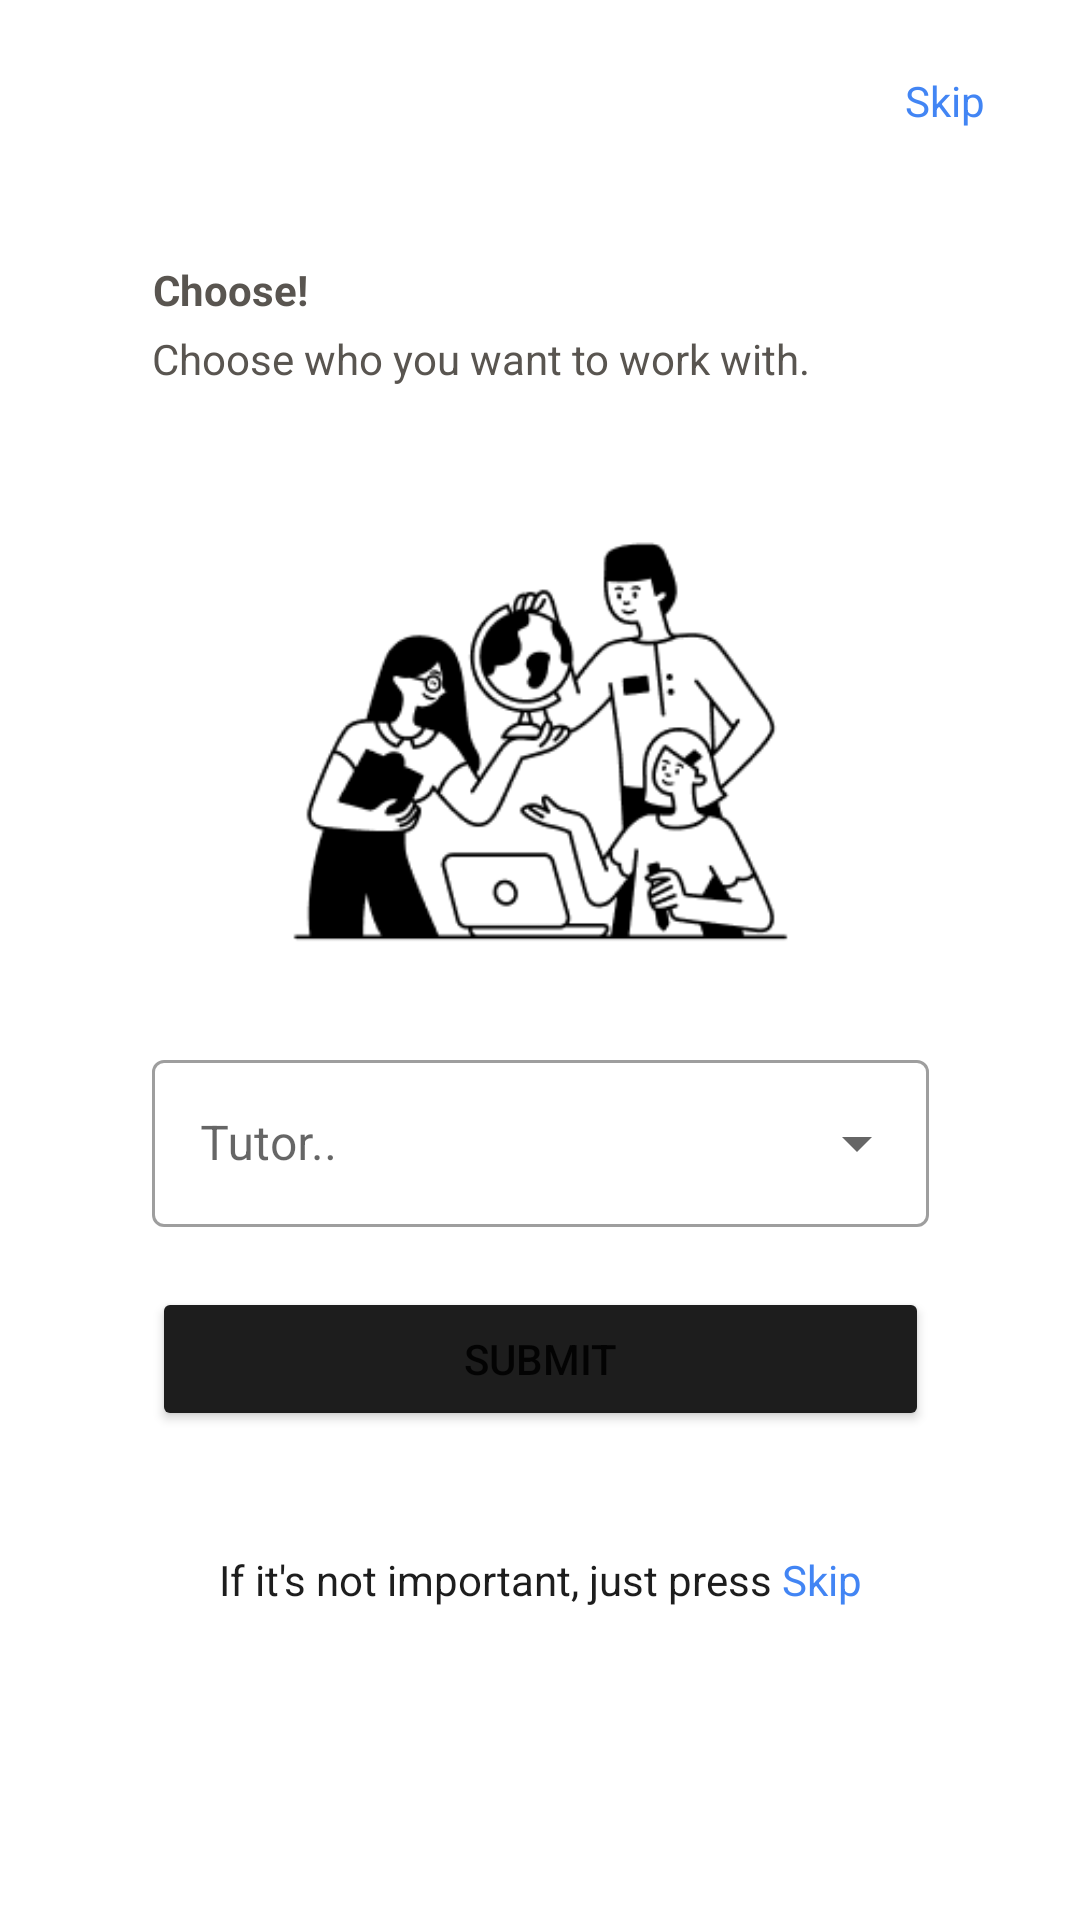

The Android layout XML behind this screen, and the referenced resources:
<!-- AndroidManifest.xml: application theme Theme.Stud_e -->
<!-- res/layout/activity_suggestion2.xml -->
<?xml version="1.0" encoding="utf-8"?>
<androidx.constraintlayout.widget.ConstraintLayout xmlns:android="http://schemas.android.com/apk/res/android"
    xmlns:app="http://schemas.android.com/apk/res-auto"
    xmlns:tools="http://schemas.android.com/tools"
    android:layout_width="match_parent"
    android:backgroundTint="@color/whitegray"

    android:layout_height="match_parent"
    tools:context=".ui.SuggestionActivity2">


    <TextView
        android:id="@+id/textView"
        android:layout_width="wrap_content"
        android:layout_height="wrap_content"
        android:layout_marginTop="44dp"
        android:text="Choose!"
        android:textColor="@color/textPrimary"
        android:textSize="14dp"
        android:textStyle="bold"
        app:layout_constraintEnd_toEndOf="parent"
        app:layout_constraintHorizontal_bias="0.165"
        app:layout_constraintStart_toStartOf="parent"
        app:layout_constraintTop_toBottomOf="@+id/skipText" />

    <TextView
        android:id="@+id/textView2"
        android:layout_width="259dp"
        android:layout_height="wrap_content"
        android:layout_marginTop="4dp"
        android:lineSpacingMultiplier="1.3"
        android:text="Choose who you want to work with."
        android:textColor="@color/textPrimary"
        android:textSize="14dp"
        app:layout_constraintEnd_toEndOf="parent"
        app:layout_constraintStart_toStartOf="parent"
        app:layout_constraintTop_toBottomOf="@+id/textView" />

    <ImageView
        android:id="@+id/suggestionImage"
        android:layout_width="259dp"
        android:layout_height="wrap_content"
        android:layout_marginTop="16dp"
        app:layout_constraintEnd_toEndOf="parent"
        app:layout_constraintStart_toStartOf="parent"
        app:layout_constraintTop_toBottomOf="@+id/textView2"
        android:src="@drawable/suggestionimage"


    />

    <com.google.android.material.textfield.TextInputLayout
        android:id="@+id/tutoInput"
        style="@style/Widget.MaterialComponents.TextInputLayout.OutlinedBox.ExposedDropdownMenu"
        android:layout_width="259dp"
        android:layout_height="wrap_content"
        app:layout_constraintEnd_toEndOf="parent"
        app:layout_constraintStart_toStartOf="parent"
        app:layout_constraintTop_toBottomOf="@+id/suggestionImage">

        >


        <AutoCompleteTextView
            android:layout_width="match_parent"
            android:layout_height="wrap_content"
            android:inputType="none"
            android:hint="Tutor.."
            />
    </com.google.android.material.textfield.TextInputLayout>

    <TextView
        android:id="@+id/bottomText"
        android:layout_width="wrap_content"
        android:layout_height="wrap_content"
        android:layout_marginTop="40dp"
        android:text="@string/skip"
        android:textColor="@color/textSecondary"
        app:layout_constraintEnd_toEndOf="parent"
        app:layout_constraintStart_toStartOf="parent"
        app:layout_constraintTop_toBottomOf="@+id/button" />

    <TextView
        android:id="@+id/skipText"
        android:layout_width="wrap_content"
        android:layout_height="wrap_content"

        android:layout_marginTop="24dp"
        android:text="Skip"
        android:textColor="@color/textPurple"
        app:layout_constraintEnd_toEndOf="parent"
        app:layout_constraintHorizontal_bias="0.905"
        app:layout_constraintStart_toStartOf="parent"
        app:layout_constraintTop_toTopOf="parent" />

    <Button
        android:id="@+id/button"
        android:layout_width="259dp"
        android:layout_height="wrap_content"
        android:layout_marginTop="20dp"
        android:text="Submit"
        android:backgroundTint="@color/textSecondary"
        app:layout_constraintEnd_toEndOf="parent"
        app:layout_constraintStart_toStartOf="parent"
        app:layout_constraintTop_toBottomOf="@+id/tutoInput" />
</androidx.constraintlayout.widget.ConstraintLayout>
<!-- resources referenced by this layout -->
<resources>
  <color name="textPrimary">#595550</color>
  <color name="textPurple">#4285F4</color>
  <color name="textSecondary">#1D1D1D</color>
  <color name="whitegray">#F5F6F7</color>
  <!-- drawable suggestionimage: png bitmap (drawable-v24, 11503 bytes) -->
  <string name="skip">If it\'s not important, just press <font color="#4285F4">Skip</font></string>
  <style name="Theme.Stud_e" parent="Theme.MaterialComponents.DayNight.DarkActionBar">
          
          <item name="colorPrimary">@color/outlines</item>
          <item name="colorPrimaryVariant">@color/outlinesSecondary</item>
          <item name="colorOnPrimary">@color/white</item>
          
          <item name="colorSecondary">@color/teal_200</item>
          <item name="colorSecondaryVariant">@color/teal_700</item>
          <item name="colorOnSecondary">@color/black</item>
          
          <item name="android:statusBarColor" tools:targetApi="l">?attr/colorPrimaryVariant</item>
          
      </style>
  <color name="outlines">#6C6F72</color>
  <color name="outlinesSecondary">#505253</color>
  <color name="white">#FFFFFFFF</color>
  <color name="teal_200">#FF03DAC5</color>
  <color name="teal_700">#FF018786</color>
  <color name="black">#FF000000</color>
</resources>
